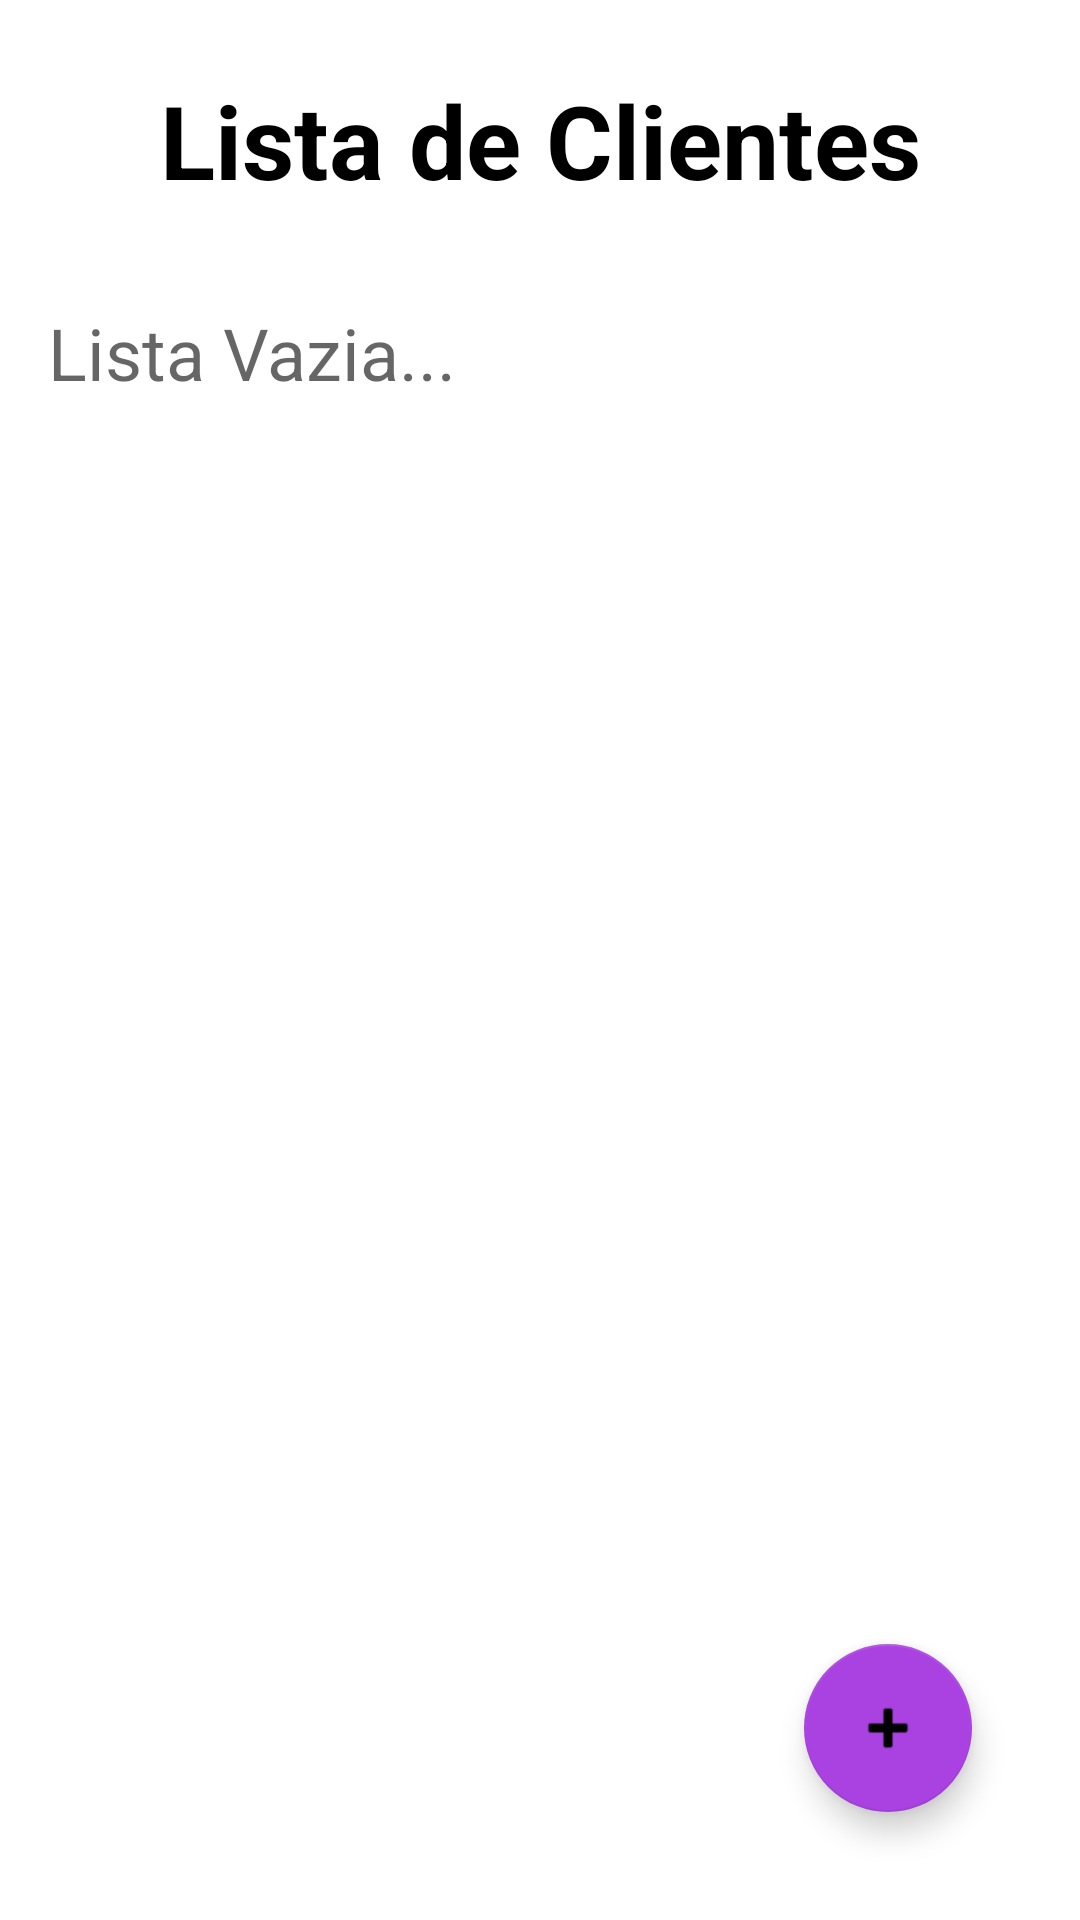

This screen was rendered from an Android layout file. Write that file and the resources it references.
<!-- AndroidManifest.xml: application theme Theme.CadastroDeCliente -->
<!-- res/layout/activity_main.xml -->
<?xml version="1.0" encoding="utf-8"?>
<androidx.constraintlayout.widget.ConstraintLayout xmlns:android="http://schemas.android.com/apk/res/android"
    xmlns:app="http://schemas.android.com/apk/res-auto"
    xmlns:tools="http://schemas.android.com/tools"
    android:id="@+id/listaLayout"
    android:layout_width="match_parent"
    android:layout_height="match_parent"
    tools:context=".MainActivity">

    <TextView
        android:id="@+id/listaDeClientes"
        android:layout_width="wrap_content"
        android:layout_height="wrap_content"
        android:layout_marginTop="24dp"
        android:text="@string/listaDeClientes"
        android:textColor="#000000"
        android:textSize="34sp"
        android:textStyle="bold"
        app:layout_constraintEnd_toEndOf="parent"
        app:layout_constraintStart_toStartOf="parent"
        app:layout_constraintTop_toTopOf="parent" />

    <com.google.android.material.floatingactionbutton.FloatingActionButton
        android:id="@+id/floatingActionButtonAdicionar"
        android:layout_width="wrap_content"
        android:layout_height="wrap_content"
        android:layout_marginEnd="36dp"
        android:layout_marginRight="36dp"
        android:layout_marginBottom="36dp"
        android:clickable="true"
        android:contentDescription="@string/addCliente"
        android:focusable="true"
        android:onClick="adicionarCliente"
        android:tint="#FFFFFF"
        app:backgroundTint="#A942E1"
        app:backgroundTintMode="add"
        app:layout_constraintBottom_toBottomOf="parent"
        app:layout_constraintEnd_toEndOf="parent"
        app:rippleColor="#000000"
        app:srcCompat="@android:drawable/ic_input_add" />

    <TextView
        android:id="@+id/textViewLista"
        android:layout_width="0dp"
        android:layout_height="0dp"
        android:layout_marginStart="16dp"
        android:layout_marginLeft="16dp"
        android:layout_marginTop="32dp"
        android:layout_marginEnd="16dp"
        android:layout_marginRight="16dp"
        android:layout_marginBottom="32dp"
        android:hint="@string/lista_vazia"
        android:textSize="24sp"
        app:layout_constraintBottom_toTopOf="@+id/floatingActionButtonAdicionar"
        app:layout_constraintEnd_toEndOf="parent"
        app:layout_constraintStart_toStartOf="parent"
        app:layout_constraintTop_toBottomOf="@+id/listaDeClientes" />
</androidx.constraintlayout.widget.ConstraintLayout>
<!-- resources referenced by this layout -->
<resources>
  <string name="addCliente" />
  <string name="listaDeClientes">Lista de Clientes</string>
  <string name="lista_vazia">Lista Vazia...</string>
  <style name="Theme.CadastroDeCliente" parent="Theme.MaterialComponents.DayNight.DarkActionBar">
          
          <item name="colorPrimary">@color/purple_500</item>
          <item name="colorPrimaryVariant">@color/purple_700</item>
          <item name="colorOnPrimary">@color/white</item>
          
          <item name="colorSecondary">@color/teal_200</item>
          <item name="colorSecondaryVariant">@color/teal_700</item>
          <item name="colorOnSecondary">@color/black</item>
          
          <item name="android:statusBarColor" tools:targetApi="l">?attr/colorPrimaryVariant</item>
          
      </style>
  <!-- not gathered from this repository: default colours our renderer supplied (Android Studio template values) -->
  <color name="purple_500">#FF6200EE</color>
  <color name="purple_700">#FF3700B3</color>
  <color name="teal_200">#FF03DAC5</color>
  <color name="teal_700">#FF018786</color>
  <color name="black">#FF000000</color>
  <color name="white">#FFFFFFFF</color>
</resources>
